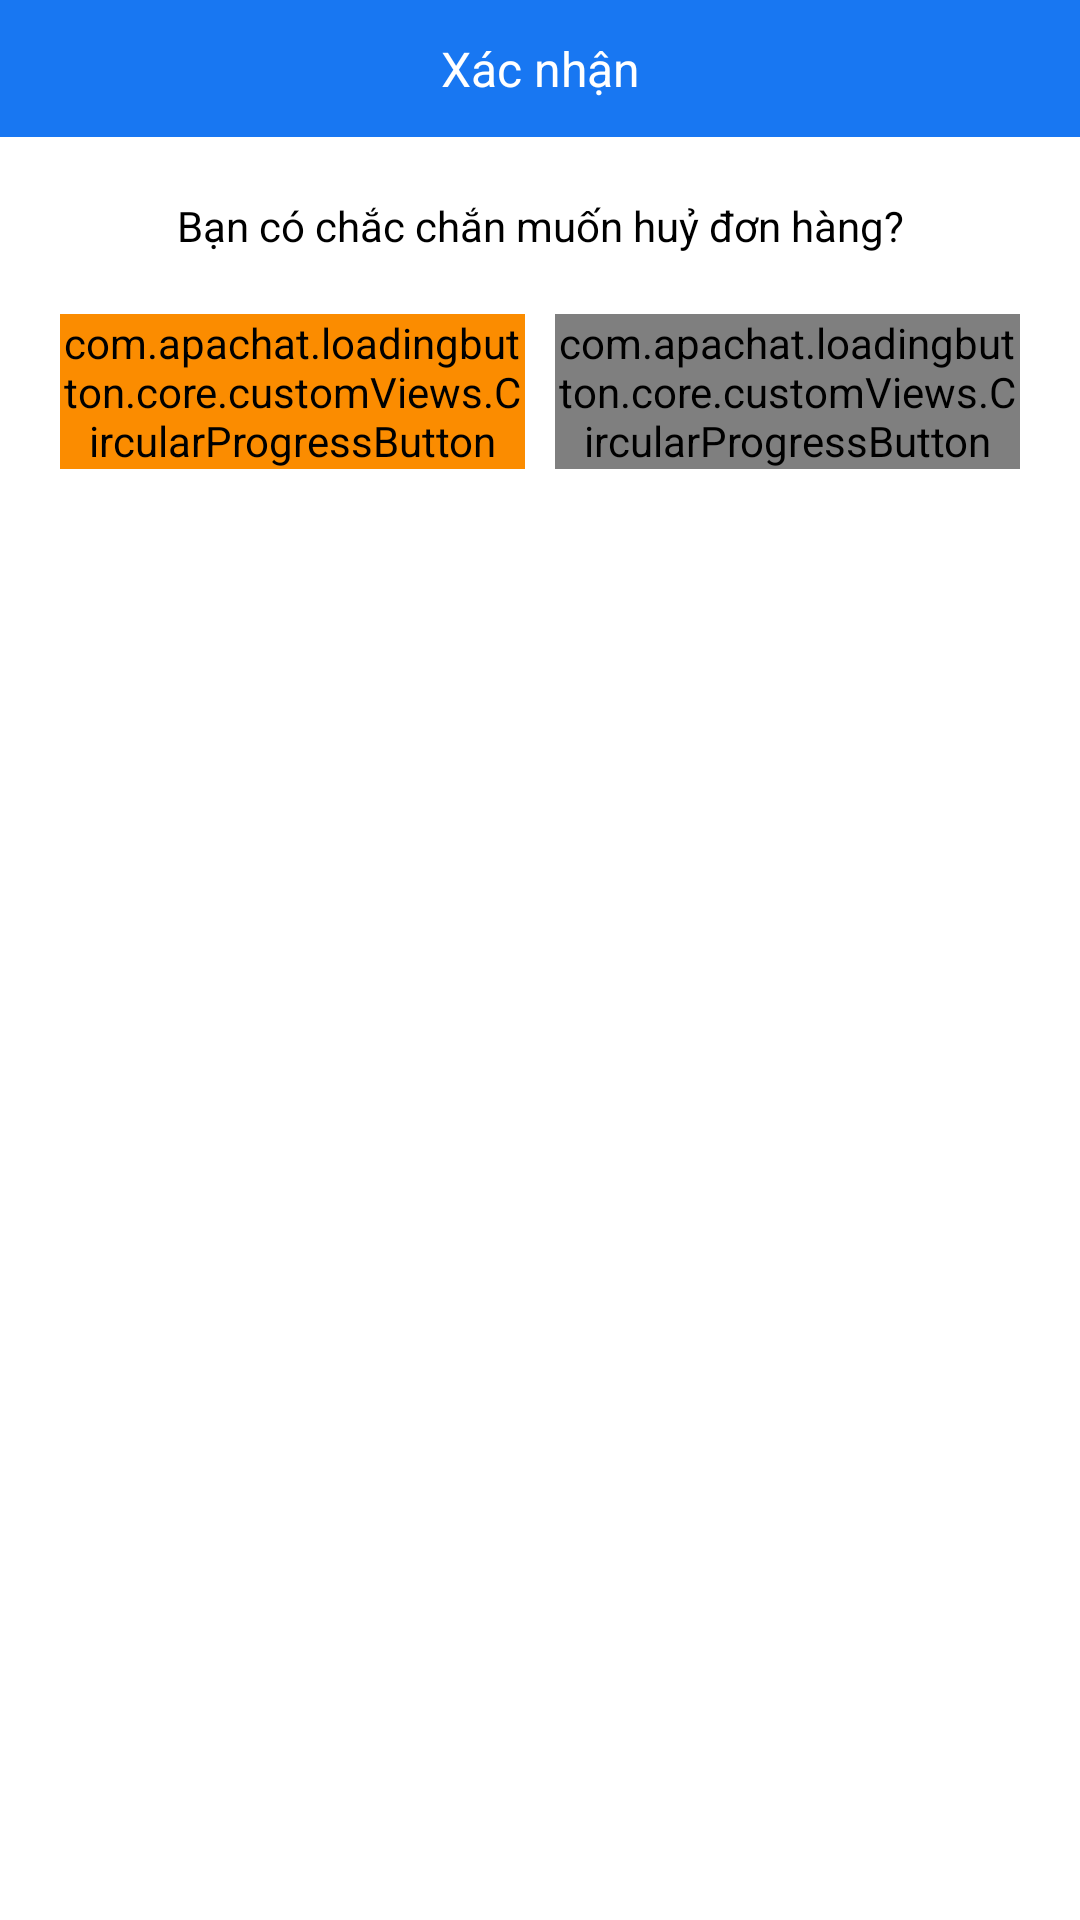

Here is an Android app screen rendered from its layout file. Give the layout XML and the strings, colors and styles it references.
<!-- AndroidManifest.xml: application theme AppTheme.NoActionBar -->
<!-- res/layout/layout_dialog_cancel.xml -->
<?xml version="1.0" encoding="utf-8"?>
<LinearLayout xmlns:android="http://schemas.android.com/apk/res/android"
    android:layout_width="match_parent"
    android:layout_height="wrap_content"
    android:layout_margin="16dp"
    android:background="@color/white"
    android:orientation="vertical">

    <TextView
        android:layout_width="match_parent"
        android:layout_height="wrap_content"
        android:background="@color/primaryTextColor"
        android:gravity="center"
        android:padding="12dp"
        android:text="Xác nhận"
        android:textColor="@color/white"
        android:textSize="16sp" />

    <TextView
        android:layout_width="match_parent"
        android:layout_height="wrap_content"
        android:gravity="center"
        android:padding="20dp"
        android:text="Bạn có chắc chắn muốn huỷ đơn hàng?"
        android:textColor="@color/black"
        android:textSize="14sp" />

    <LinearLayout
        android:layout_width="match_parent"
        android:layout_height="wrap_content"
        android:gravity="center"
        android:orientation="horizontal"
        android:weightSum="2">

        <com.apachat.loadingbutton.core.customViews.CircularProgressButton
            android:id="@+id/btnHuy1"
            style="@style/loginButton"
            android:layout_width="match_parent"
            android:layout_height="wrap_content"
            android:layout_marginLeft="20dp"
            android:layout_marginRight="5dp"
            android:layout_weight="1"
            android:backgroundTint="#FB8C00"
            android:text="Hủy" />

        <com.apachat.loadingbutton.core.customViews.CircularProgressButton
            android:id="@+id/btnDongY1"
            style="@style/loginButton"
            android:layout_width="match_parent"
            android:layout_height="wrap_content"
            android:layout_gravity="right"
            android:layout_marginLeft="5dp"
            android:layout_marginRight="20dp"
            android:layout_weight="1"
            android:text="Đồng ý" />
    </LinearLayout>

</LinearLayout>
<!-- resources referenced by this layout -->
<resources>
  <color name="black">#FF000000</color>
  <color name="primaryTextColor">#1877f2</color>
  <color name="white">#FFFFFFFF</color>
  <style name="loginButton" parent="viewParent">
          <item name="android:background">@drawable/button_background_blue</item>
          <item name="android:textColor">@color/whiteTextColor</item>
          <item name="android:textStyle">bold</item>
      </style>
  <style name="AppTheme.NoActionBar">
          <item name="windowActionBar">false</item>
          <item name="windowNoTitle">true</item>
      </style>
  <style name="viewParent">
          <item name="android:layout_width">wrap_content</item>
          <item name="android:layout_height">wrap_content</item>
      </style>
  <!-- drawable button_background_blue (drawable) -->
  <?xml version="1.0" encoding="utf-8"?>
  <shape xmlns:android="http://schemas.android.com/apk/res/android" android:shape="rectangle" >
      <corners
          android:radius="26dp" />
  
      <solid
          android:color="#00ADC1"/>
  
      <padding
          android:bottom="0dp"
          android:left="10dp"
          android:right="0dp"
          android:top="0dp" />
      <size
          android:width="182dp"
          android:height="40dp" />
  </shape>
  <color name="whiteTextColor">#fff</color>
</resources>
